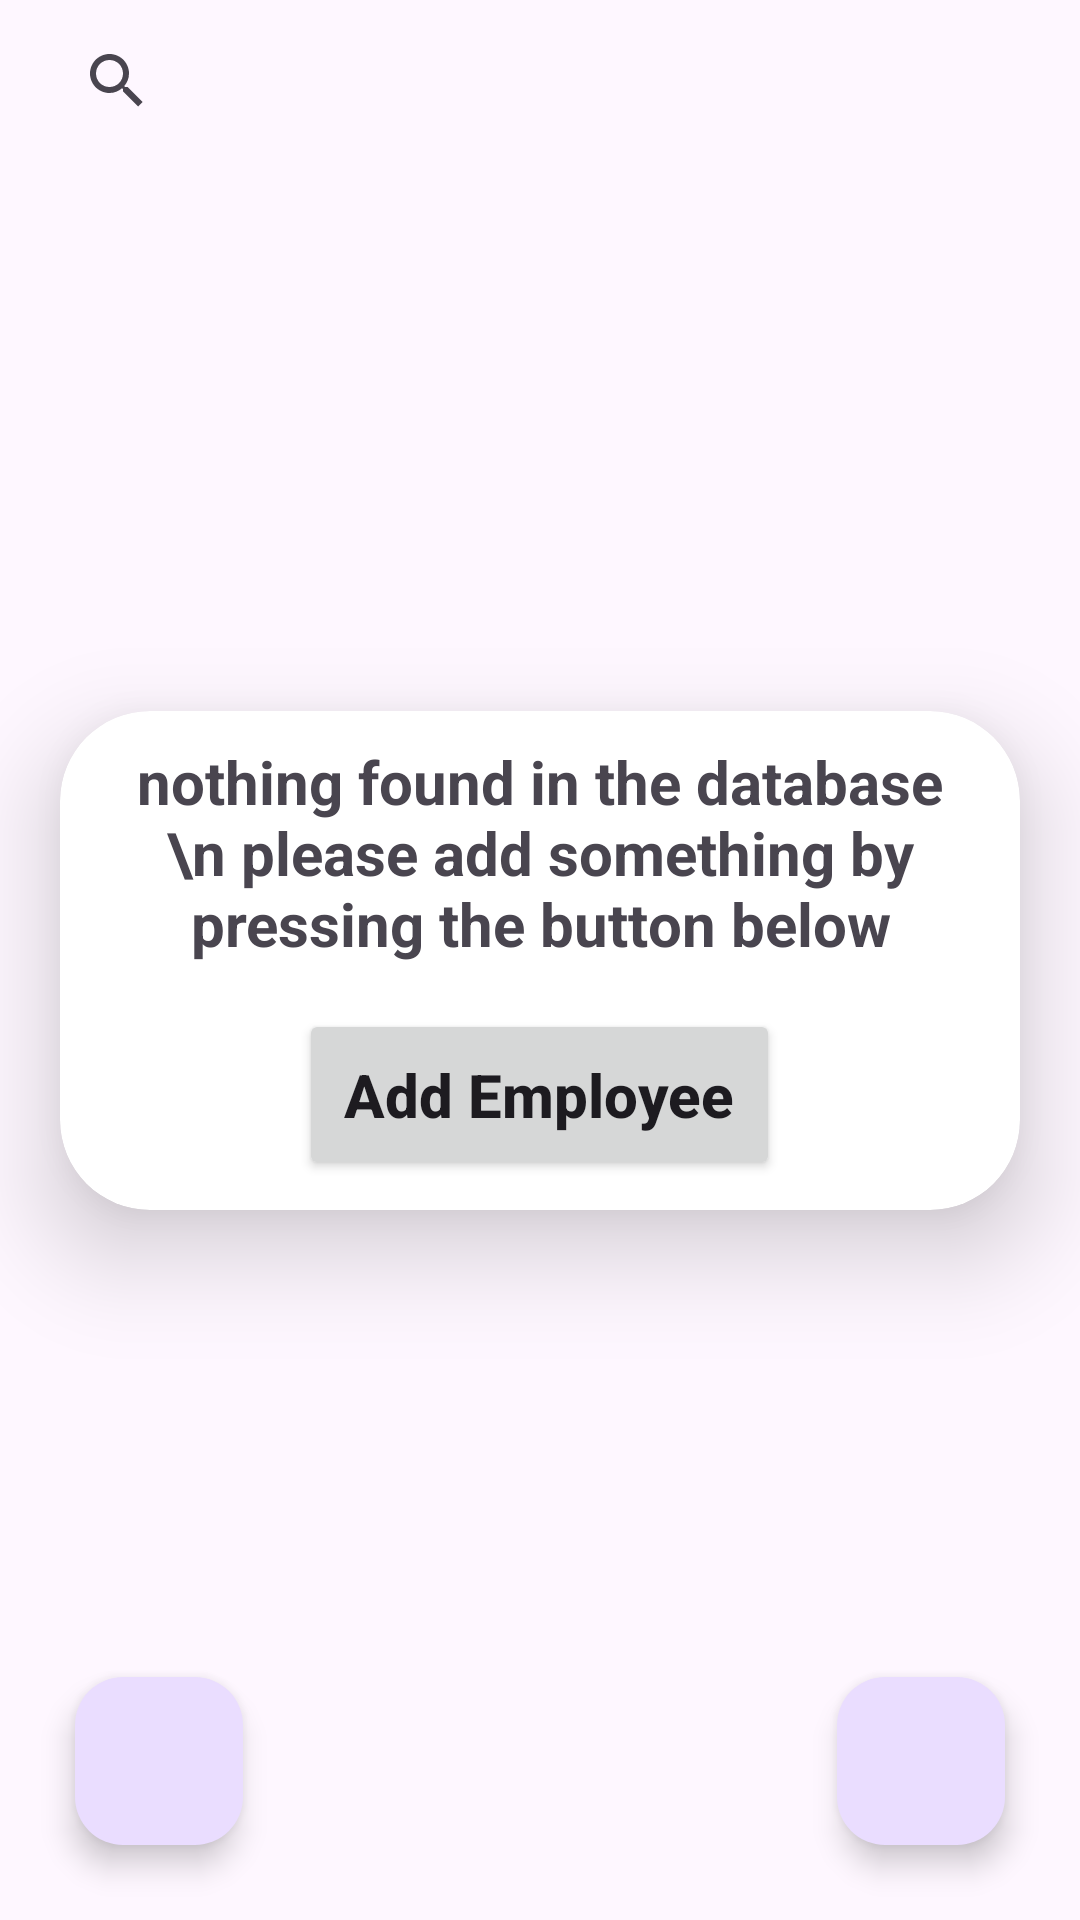

Here is an Android app screen rendered from its layout file. Give the layout XML and the strings, colors and styles it references.
<!-- AndroidManifest.xml: application theme Theme.Employee_App_SQLite_Database -->
<!-- res/layout/activity_main.xml -->
<?xml version="1.0" encoding="utf-8"?>
<androidx.constraintlayout.widget.ConstraintLayout xmlns:android="http://schemas.android.com/apk/res/android"
    xmlns:app="http://schemas.android.com/apk/res-auto"
    xmlns:tools="http://schemas.android.com/tools"
    android:layout_width="match_parent"
    android:layout_height="match_parent"
    tools:context=".MainActivity">


    <androidx.cardview.widget.CardView
        android:id="@+id/nothingFoundCard"
        android:layout_width="match_parent"
        android:layout_height="wrap_content"
        android:layout_marginHorizontal="20dp"
        app:cardCornerRadius="30dp"
        app:cardElevation="20dp"
        app:layout_constraintBottom_toBottomOf="parent"
        app:layout_constraintEnd_toEndOf="parent"
        app:layout_constraintStart_toStartOf="parent"
        app:layout_constraintTop_toTopOf="parent">

        <LinearLayout
            android:layout_width="match_parent"
            android:layout_height="wrap_content"
            android:gravity="center"
            android:orientation="vertical"
            android:padding="10dp">

            <TextView
                android:layout_width="wrap_content"
                android:layout_height="wrap_content"
                android:text="nothing found in the database \n please add something by pressing the button below"
                android:textAlignment="center"
                android:textAllCaps="false"
                android:textSize="20sp"
                android:textStyle="bold" />

            <androidx.appcompat.widget.AppCompatButton
                android:id="@+id/addFirstEmployee"
                android:layout_width="wrap_content"
                android:layout_height="wrap_content"
                android:layout_marginTop="15dp"
                android:padding="15dp"
                android:text="Add Employee"
                android:textAlignment="center"
                android:textAllCaps="false"
                android:textSize="20sp"
                android:textStyle="bold" />
        </LinearLayout>

    </androidx.cardview.widget.CardView>

    <SearchView
        android:id="@+id/searchView"
        android:layout_width="match_parent"
        android:layout_height="wrap_content"
        android:layout_marginHorizontal="15dp"
        android:layout_marginTop="3dp"

        app:layout_constraintEnd_toEndOf="parent"
        app:layout_constraintStart_toStartOf="parent"
        app:layout_constraintTop_toTopOf="parent" />

    <androidx.recyclerview.widget.RecyclerView
        android:id="@+id/recyclerViewEmployees"
        android:layout_width="match_parent"
        android:layout_height="0dp"
        android:padding="5dp"
        android:layout_marginTop="5dp"
        app:layout_constraintBottom_toBottomOf="parent"
        app:layout_constraintEnd_toEndOf="parent"
        app:layout_constraintStart_toStartOf="parent"
        app:layout_constraintTop_toBottomOf="@id/searchView" />

    <com.google.android.material.floatingactionbutton.FloatingActionButton
        android:id="@+id/addEmployee"
        android:layout_width="wrap_content"
        android:layout_height="wrap_content"
        android:layout_margin="25dp"
        android:src="@drawable/ic_add"
        app:layout_constraintBottom_toBottomOf="parent"
        app:layout_constraintEnd_toEndOf="parent" />

    <com.google.android.material.floatingactionbutton.FloatingActionButton
        android:id="@+id/deleteAllBtn"
        android:layout_width="wrap_content"
        android:layout_height="wrap_content"
        android:layout_margin="25dp"
        android:src="@drawable/delete"
        app:layout_constraintBottom_toBottomOf="parent"
        app:layout_constraintStart_toStartOf="parent" />


</androidx.constraintlayout.widget.ConstraintLayout>
<!-- resources referenced by this layout -->
<resources>
  <style name="Theme.Employee_App_SQLite_Database" parent="Base.Theme.Employee_App_SQLite_Database" />
  <style name="Base.Theme.Employee_App_SQLite_Database" parent="Theme.Material3.DayNight.NoActionBar">
          
          
          <item name="bottomSheetDialogTheme">@style/AppBottomSheetDialogTheme</item>
  
      </style>
  <style name="AppBottomSheetDialogTheme" parent="Theme.Design.Light.BottomSheetDialog">
          <item name="bottomSheetStyle">@style/AppModalStyle</item>
      </style>
  <style name="AppModalStyle" parent="Widget.Design.BottomSheet.Modal">
          <item name="android:background">@drawable/round_corner_top_lavender</item>
      </style>
  <!-- drawable round_corner_top_lavender (drawable) -->
  <?xml version="1.0" encoding="utf-8"?>
  <layer-list xmlns:android="http://schemas.android.com/apk/res/android">
      <item>
          <shape android:shape="rectangle">
              <solid android:color="@color/lavender" />
              <corners android:radius="50dp" />
          </shape>
      </item>
  
      <item
          android:left="3dp"
          android:right="3dp"
          android:top="50dp">
          <shape android:shape="rectangle">
              <solid android:color="@color/white" />
              <corners android:radius="24dp" />
          </shape>
      </item>
  </layer-list>
  <color name="lavender">#A8A8FB</color>
  <color name="white">#FFFFFFFF</color>
</resources>
